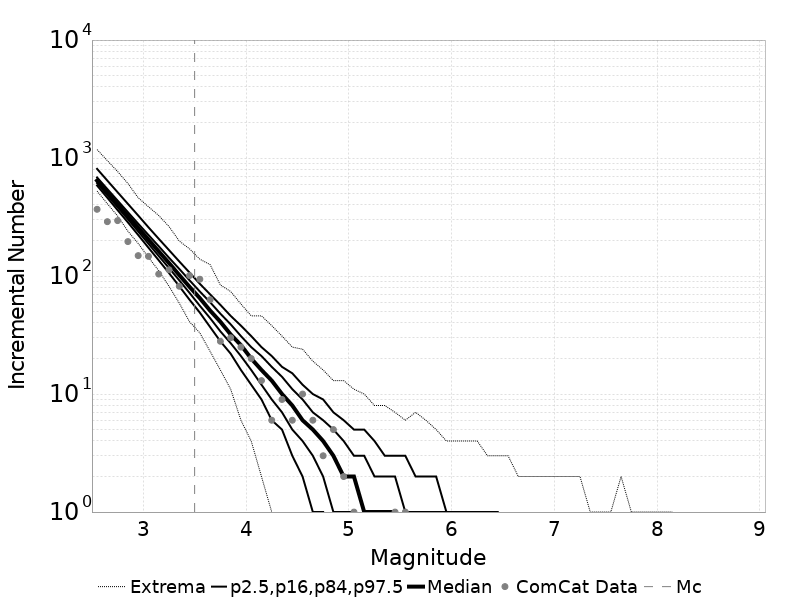

Values plotted in this chart, from the file beside it:
Magnitude, ComCat Data, Simulation Mean, Simulation Median, Simulation Mode, Simulation Minimum, Simulation Maximum, 2.5 %-ile, 16 %-ile, 84 %-ile, 97.5 %-ile
2.55, 368.0, 653.6, 644.0, 637.0, 525.0, 1180, 585.0, 613.0, 685.0, 810.0
2.65, 289.0, 519.3, 512.0, 506.0, 410.0, 951.0, 461.0, 485.0, 546.0, 644.0
2.75, 295.0, 412.3, 407.0, 404.0, 323.0, 769.0, 362.0, 383.0, 436.0, 513.0
2.85, 196.0, 327.5, 323.0, 320.0, 240.0, 609.0, 285.0, 303.0, 348.0, 409.0
2.95, 149.0, 260.1, 257.0, 251.0, 189.0, 461.0, 223.0, 239.0, 278.0, 326.0
3.05, 147.0, 206.6, 204.0, 203.0, 144.0, 387.0, 174.0, 188.0, 223.0, 259.0
3.15, 104.0, 164.1, 162.0, 162.0, 111.0, 326.0, 136.0, 148.0, 179.0, 207.0
3.25, 113.0, 130.4, 129.0, 127.0, 82.0, 263.0, 106.0, 117.0, 143.0, 166.0
3.35, 82.0, 103.5, 102.0, 101.0, 59.0, 198.0, 82.0, 92.0, 115.0, 133.0
3.45, 101.0, 82.3, 81.0, 82.0, 41.0, 170.0, 63.0, 72.0, 92.0, 107.0
3.55, 94.0, 65.34, 65.0, 65.0, 33.0, 139.0, 49.0, 56.0, 74.0, 86.0
3.65, 63.0, 51.91, 51.0, 49.0, 23.0, 125.0, 37.0, 44.0, 60.0, 70.0
3.75, 28.0, 41.22, 41.0, 40.0, 16.0, 84.0, 28.0, 34.0, 48.0, 57.0
3.85, 30.0, 32.76, 32.0, 32.0, 11.0, 74.0, 22.0, 27.0, 39.0, 46.0
3.95, 25.0, 26.02, 26.0, 25.0, 6.0, 58.0, 16.0, 21.0, 31.0, 38.0
4.05, 20.0, 20.7, 20.0, 20.0, 4.0, 46.0, 12.0, 16.0, 25.0, 31.0
4.15, 13.0, 16.4, 16.0, 16.0, 2.0, 46.0, 9.0, 12.0, 21.0, 25.0
4.25, 6.0, 13.03, 13.0, 12.0, 1.0, 38.0, 6.0, 9.0, 17.0, 21.0
4.35, 9.0, 10.36, 10.0, 10.0, 0.0, 31.0, 5.0, 7.0, 14.0, 17.0
4.45, 6.0, 8.231, 8.0, 8.0, 0.0, 25.0, 3.0, 5.0, 11.0, 15.0
4.55, 10.0, 6.553, 6.0, 6.0, 0.0, 24.0, 2.0, 4.0, 9.0, 12.0
4.65, 6.0, 5.188, 5.0, 5.0, 0.0, 19.0, 1.0, 3.0, 7.0, 10.0
4.75, 3.0, 4.129, 4.0, 4.0, 0.0, 16.0, 1.0, 2.0, 6.0, 9.0
4.85, 5.0, 3.279, 3.0, 3.0, 0.0, 13.0, 0.0, 1.0, 5.0, 7.0
4.95, 2.0, 2.608, 2.0, 2.0, 0.0, 13.0, 0.0, 1.0, 4.0, 6.0
5.05, 1.0, 2.059, 2.0, 2.0, 0.0, 11.0, 0.0, 1.0, 3.0, 5.0
5.15, 0.0, 1.64, 1.0, 1.0, 0.0, 10.0, 0.0, 0.0, 3.0, 5.0
5.25, 0.0, 1.299, 1.0, 1.0, 0.0, 8.0, 0.0, 0.0, 2.0, 4.0
5.35, 0.0, 1.032, 1.0, 1.0, 0.0, 8.0, 0.0, 0.0, 2.0, 3.0
5.45, 1.0, 0.822, 1.0, 0.0, 0.0, 7.0, 0.0, 0.0, 2.0, 3.0
5.55, 1.0, 0.6498, 0.0, 0.0, 0.0, 6.0, 0.0, 0.0, 1.0, 3.0
5.65, 0.0, 0.515, 0.0, 0.0, 0.0, 7.0, 0.0, 0.0, 1.0, 2.0
5.75, 0.0, 0.4094, 0.0, 0.0, 0.0, 6.0, 0.0, 0.0, 1.0, 2.0
5.85, 0.0, 0.3257, 0.0, 0.0, 0.0, 5.0, 0.0, 0.0, 1.0, 2.0
5.95, 0.0, 0.2363, 0.0, 0.0, 0.0, 4.0, 0.0, 0.0, 1.0, 1.0
6.05, 0.0, 0.2034, 0.0, 0.0, 0.0, 4.0, 0.0, 0.0, 1.0, 1.0
6.15, 0.0, 0.1873, 0.0, 0.0, 0.0, 4.0, 0.0, 0.0, 1.0, 1.0
6.25, 0.0, 0.08404, 0.0, 0.0, 0.0, 4.0, 0.0, 0.0, 0.0, 1.0
6.35, 0.0, 0.06702, 0.0, 0.0, 0.0, 3.0, 0.0, 0.0, 0.0, 1.0
6.45, 0.0, 0.04354, 0.0, 0.0, 0.0, 3.0, 0.0, 0.0, 0.0, 1.0
6.55, 0.0, 0.02142, 0.0, 0.0, 0.0, 3.0, 0.0, 0.0, 0.0, 0.0
6.65, 0.0, 0.0224, 0.0, 0.0, 0.0, 2.0, 0.0, 0.0, 0.0, 0.0
6.75, 0.0, 0.01847, 0.0, 0.0, 0.0, 2.0, 0.0, 0.0, 0.0, 0.0
6.85, 0.0, 0.01847, 0.0, 0.0, 0.0, 2.0, 0.0, 0.0, 0.0, 0.0
6.95, 0.0, 0.01607, 0.0, 0.0, 0.0, 2.0, 0.0, 0.0, 0.0, 0.0
7.05, 0.0, 0.00954, 0.0, 0.0, 0.0, 2.0, 0.0, 0.0, 0.0, 0.0
7.15, 0.0, 0.01153, 0.0, 0.0, 0.0, 2.0, 0.0, 0.0, 0.0, 0.0
7.25, 0.0, 0.01049, 0.0, 0.0, 0.0, 2.0, 0.0, 0.0, 0.0, 0.0
7.35, 0.0, 0.00261, 0.0, 0.0, 0.0, 1.0, 0.0, 0.0, 0.0, 0.0
7.45, 0.0, 0.00471, 0.0, 0.0, 0.0, 1.0, 0.0, 0.0, 0.0, 0.0
7.55, 0.0, 0.00735, 0.0, 0.0, 0.0, 1.0, 0.0, 0.0, 0.0, 0.0
7.65, 0.0, 0.00585, 0.0, 0.0, 0.0, 2.0, 0.0, 0.0, 0.0, 0.0
7.75, 0.0, 8.0E-4, 0.0, 0.0, 0.0, 1.0, 0.0, 0.0, 0.0, 0.0
7.85, 0.0, 6.3E-4, 0.0, 0.0, 0.0, 1.0, 0.0, 0.0, 0.0, 0.0
7.95, 0.0, 7.9E-4, 0.0, 0.0, 0.0, 1.0, 0.0, 0.0, 0.0, 0.0
8.05, 0.0, 2.7E-4, 0.0, 0.0, 0.0, 1.0, 0.0, 0.0, 0.0, 0.0
8.15, 0.0, 6.0E-5, 0.0, 0.0, 0.0, 1.0, 0.0, 0.0, 0.0, 0.0
8.25, 0.0, 0.0, 0.0, 0.0, 0.0, 0.0, 0.0, 0.0, 0.0, 0.0
8.35, 0.0, 0.0, 0.0, 0.0, 0.0, 0.0, 0.0, 0.0, 0.0, 0.0
8.45, 0.0, 0.0, 0.0, 0.0, 0.0, 0.0, 0.0, 0.0, 0.0, 0.0
... 6 more rows
